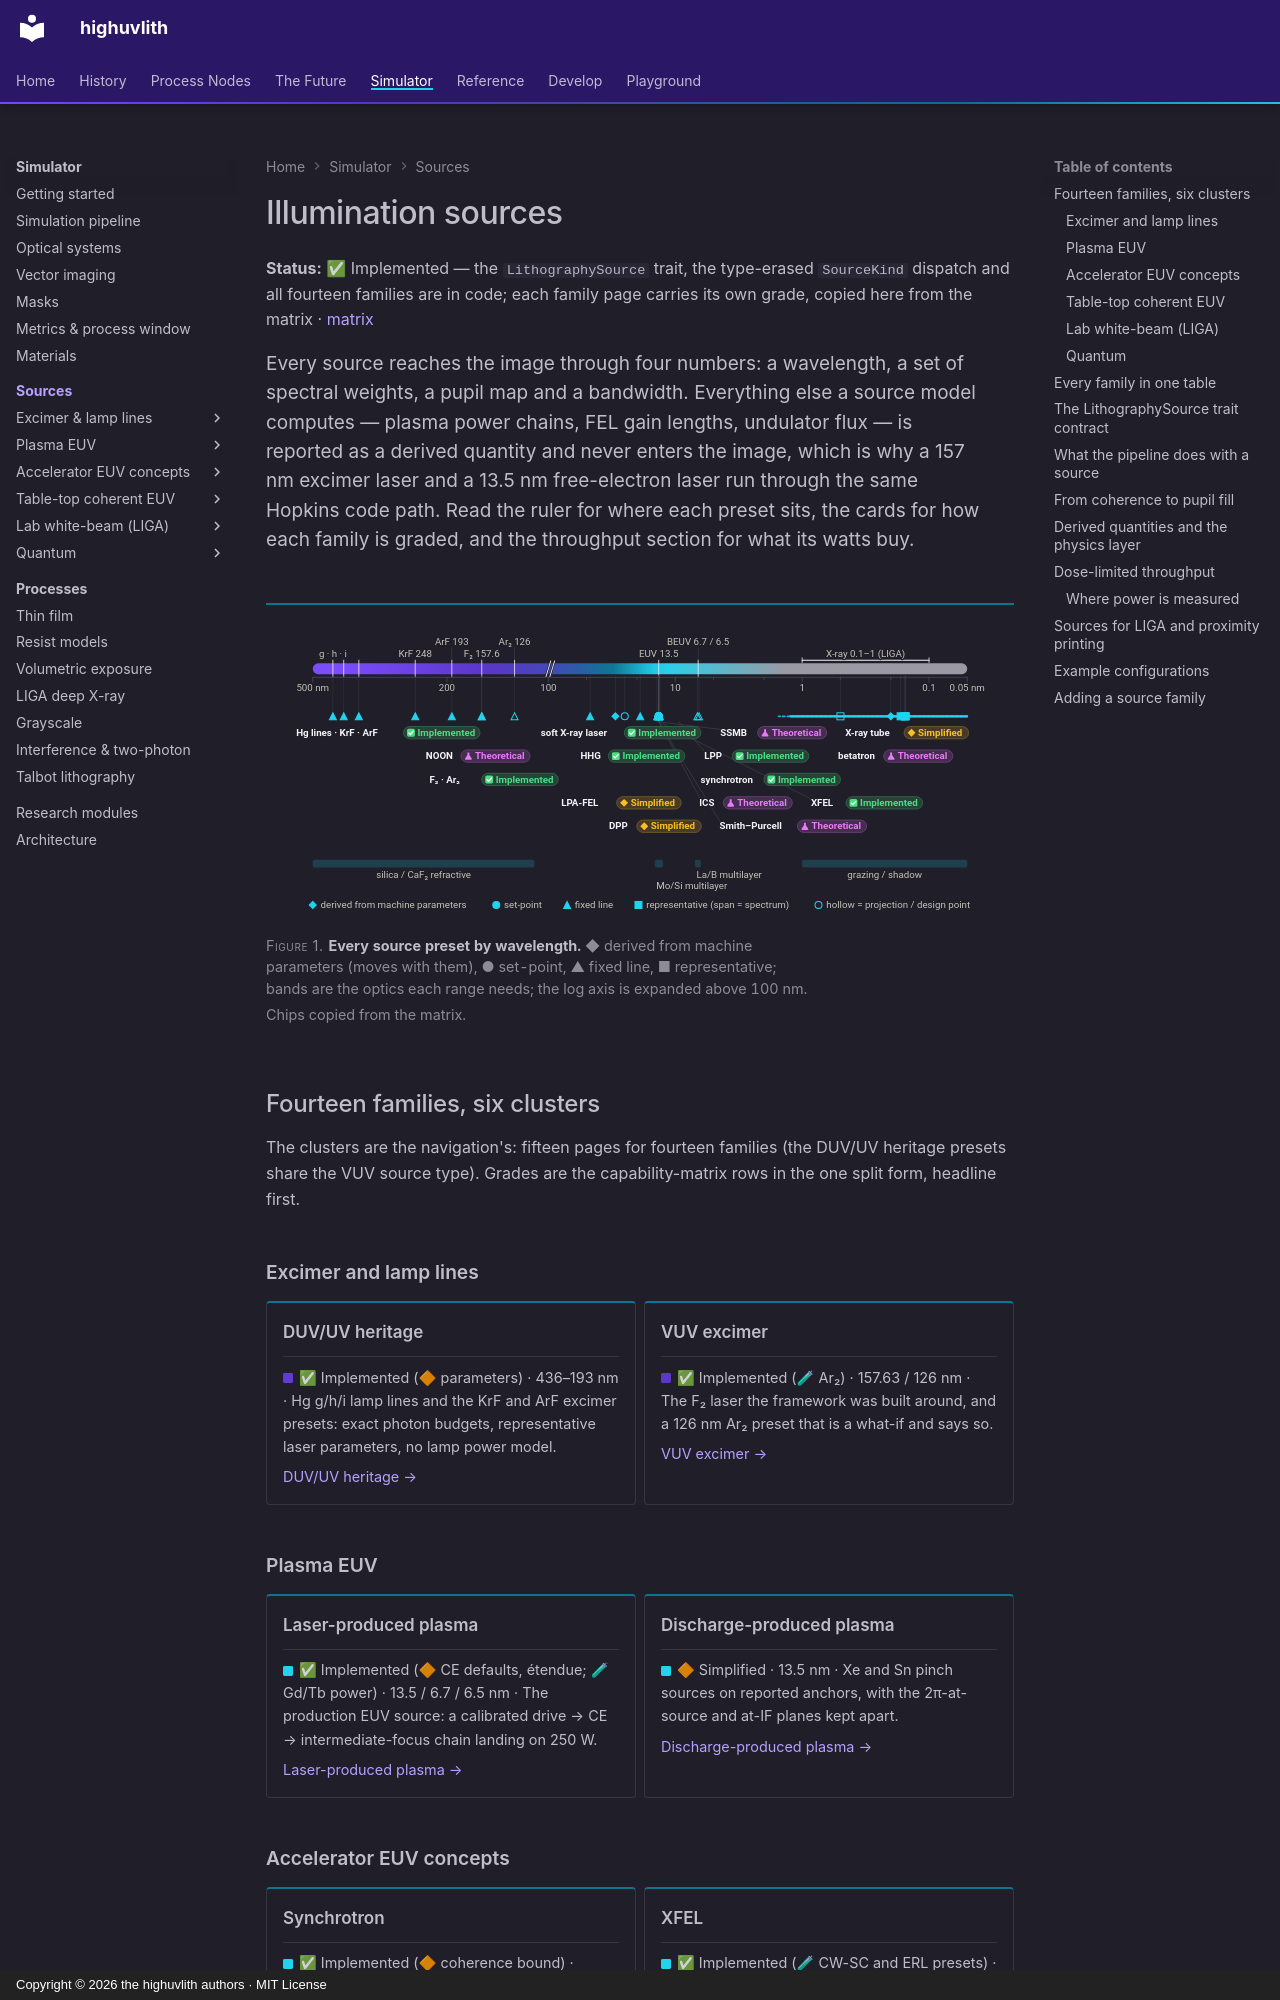

repository: sonoransun/highuvlith · page: sources/index.html · generator: mkdocs · copyright: Copyright © 2026 the highuvlith authors · MIT License

---
description: "The fourteen light-source families highuvlith can image with, in six clusters: what every source hands the engine, where power is measured, and what one preset's watts buy in wafers per hour."
---

# Illumination sources

**Status:** ✅ Implemented — the `LithographySource` trait, the type-erased `SourceKind` dispatch and all fourteen families are in code; each family page carries its own grade, copied here from the matrix · [matrix](../capability-matrix.md#light-sources)

<p class="huv-lead">Every source reaches the image through four numbers: a wavelength, a set of spectral weights, a pupil map and a bandwidth. Everything else a source model computes — plasma power chains, FEL gain lengths, undulator flux — is reported as a derived quantity and never enters the image, which is why a 157 nm excimer laser and a 13.5 nm free-electron laser run through the same Hopkins code path. Read the ruler for where each preset sits, the cards for how each family is graded, and the throughput section for what its watts buy.</p>

<figure markdown="span">

<picture><source media="(max-width: 600px)" srcset="../assets/images/diagrams/spectrum-strip-ruler-narrow-light.svg"><img class="huv-no-zoom" src="../assets/images/diagrams/spectrum-strip-ruler-light.svg#gh-light-mode-only" alt="Every source preset placed on a log-wavelength ruler from 500 to 0.05 nm with a glyph for how its wavelength is set, the family's grade chip, spans for the X-ray tube and the betatron, and the optics regime bands beneath."></picture>
<picture><source media="(max-width: 600px)" srcset="../assets/images/diagrams/spectrum-strip-ruler-narrow-dark.svg"><img class="huv-no-zoom" src="../assets/images/diagrams/spectrum-strip-ruler-dark.svg#gh-dark-mode-only" alt="Every source preset placed on a log-wavelength ruler from 500 to 0.05 nm with a glyph for how its wavelength is set, the family's grade chip, spans for the X-ray tube and the betatron, and the optics regime bands beneath."></picture>

<figcaption><strong>Every source preset by wavelength.</strong> ◆ derived from machine parameters (moves with them), ● set-point, ▲ fixed line, ■ representative; bands are the optics each range needs; the log axis is expanded above 100 nm. <em>Chips copied from the matrix.</em></figcaption>
</figure>

## Fourteen families, six clusters

The clusters are the navigation's: fifteen pages for fourteen families (the DUV/UV heritage presets share the VUV source type). Grades are the capability-matrix rows in the one split form, headline first.

### Excimer and lamp lines

<div class="grid cards huv-cards" markdown>

-   **DUV/UV heritage**

    ---

    <span class="huv-swatch huv-swatch--arf"></span>✅ Implemented (🔶 parameters) · 436–193 nm · Hg g/h/i lamp lines and the KrF and ArF excimer presets: exact photon budgets, representative laser parameters, no lamp power model.

    [DUV/UV heritage →](duv-heritage.md)

-   **VUV excimer**

    ---

    <span class="huv-swatch huv-swatch--f2"></span>✅ Implemented (🧪 Ar₂) · 157.63 / 126 nm · The F₂ laser the framework was built around, and a 126 nm Ar₂ preset that is a what-if and says so.

    [VUV excimer →](vuv-excimer.md)

</div>
